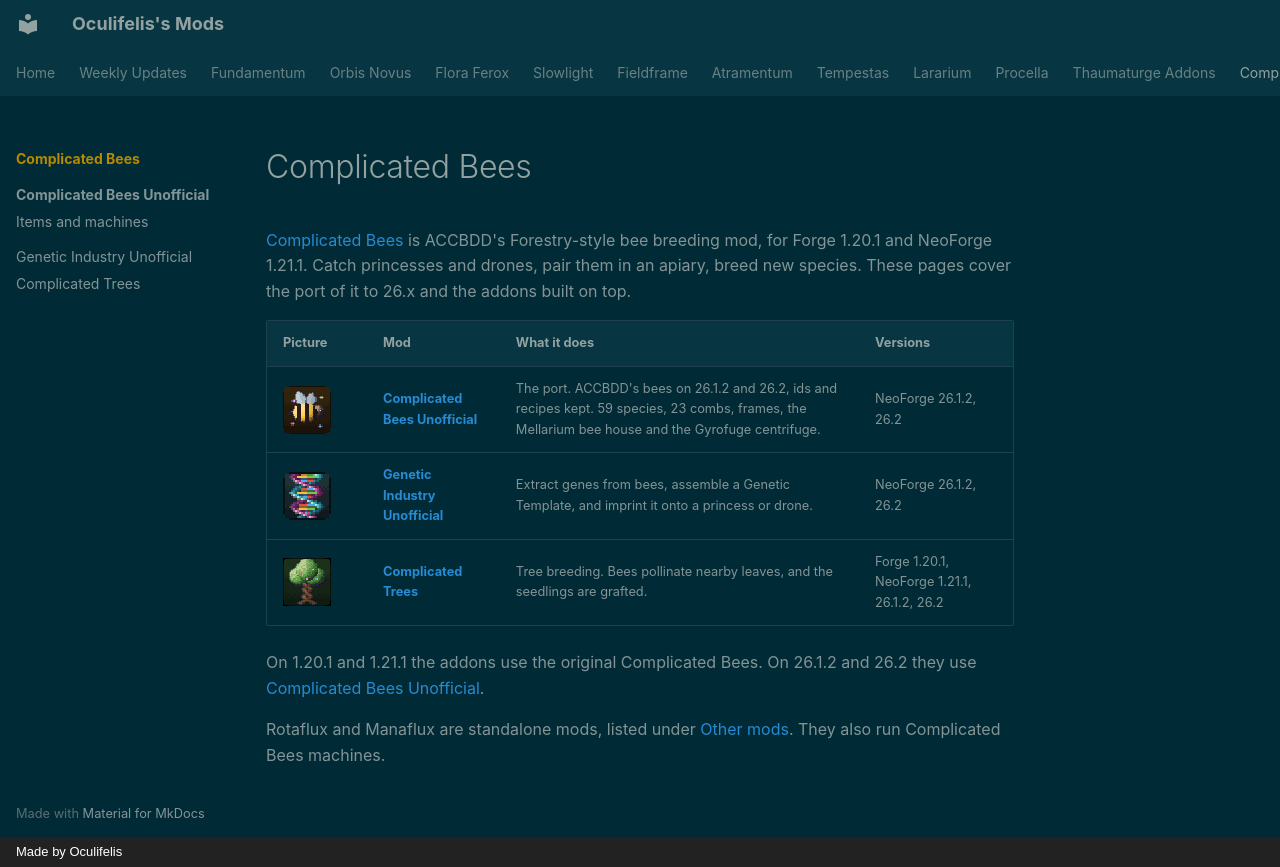

repository: Oculifelis/mod-wiki · page: bees/index.html · generator: mkdocs · copyright: Made by Oculifelis

# Complicated Bees

[Complicated Bees](https://www.curseforge.com/projects/1100137) is ACCBDD's Forestry-style bee breeding mod, for
Forge 1.20.1 and NeoForge 1.21.1. Catch princesses and drones, pair them in an apiary, breed new species. These pages
cover the port of it to 26.x and the addons built on top.

| Picture | Mod | What it does | Versions |
|---|---|---|---|
| ![Complicated Bees Unofficial logo](../assets/complicatedbees_logo.png){ .mc-icon } | **[Complicated Bees Unofficial](../complicatedbees/index.md)** | The port. ACCBDD's bees on 26.1.2 and 26.2, ids and recipes kept. 59 species, 23 combs, frames, the Mellarium bee house and the Gyrofuge centrifuge. | NeoForge 26.1.2, 26.2 |
| ![Genetic Industry logo](../assets/geneticindustry_logo.png){ .mc-icon } | **[Genetic Industry Unofficial](../ports/genetic-industry/index.md)** | Extract genes from bees, assemble a Genetic Template, and imprint it onto a princess or drone. | NeoForge 26.1.2, 26.2 |
| ![Complicated Trees logo](../assets/complicatedtrees_logo.png){ .mc-icon } | **[Complicated Trees](../other/complicated-trees.md)** | Tree breeding. Bees pollinate nearby leaves, and the seedlings are grafted. | Forge 1.20.1, NeoForge 1.21.1, 26.1.2, 26.2 |

On 1.20.1 and 1.21.1 the addons use the original Complicated Bees. On 26.1.2 and 26.2 they use
[Complicated Bees Unofficial](../complicatedbees/index.md).

Rotaflux and Manaflux are standalone mods, listed under [Other mods](../other/index.md). They also run Complicated Bees machines.
